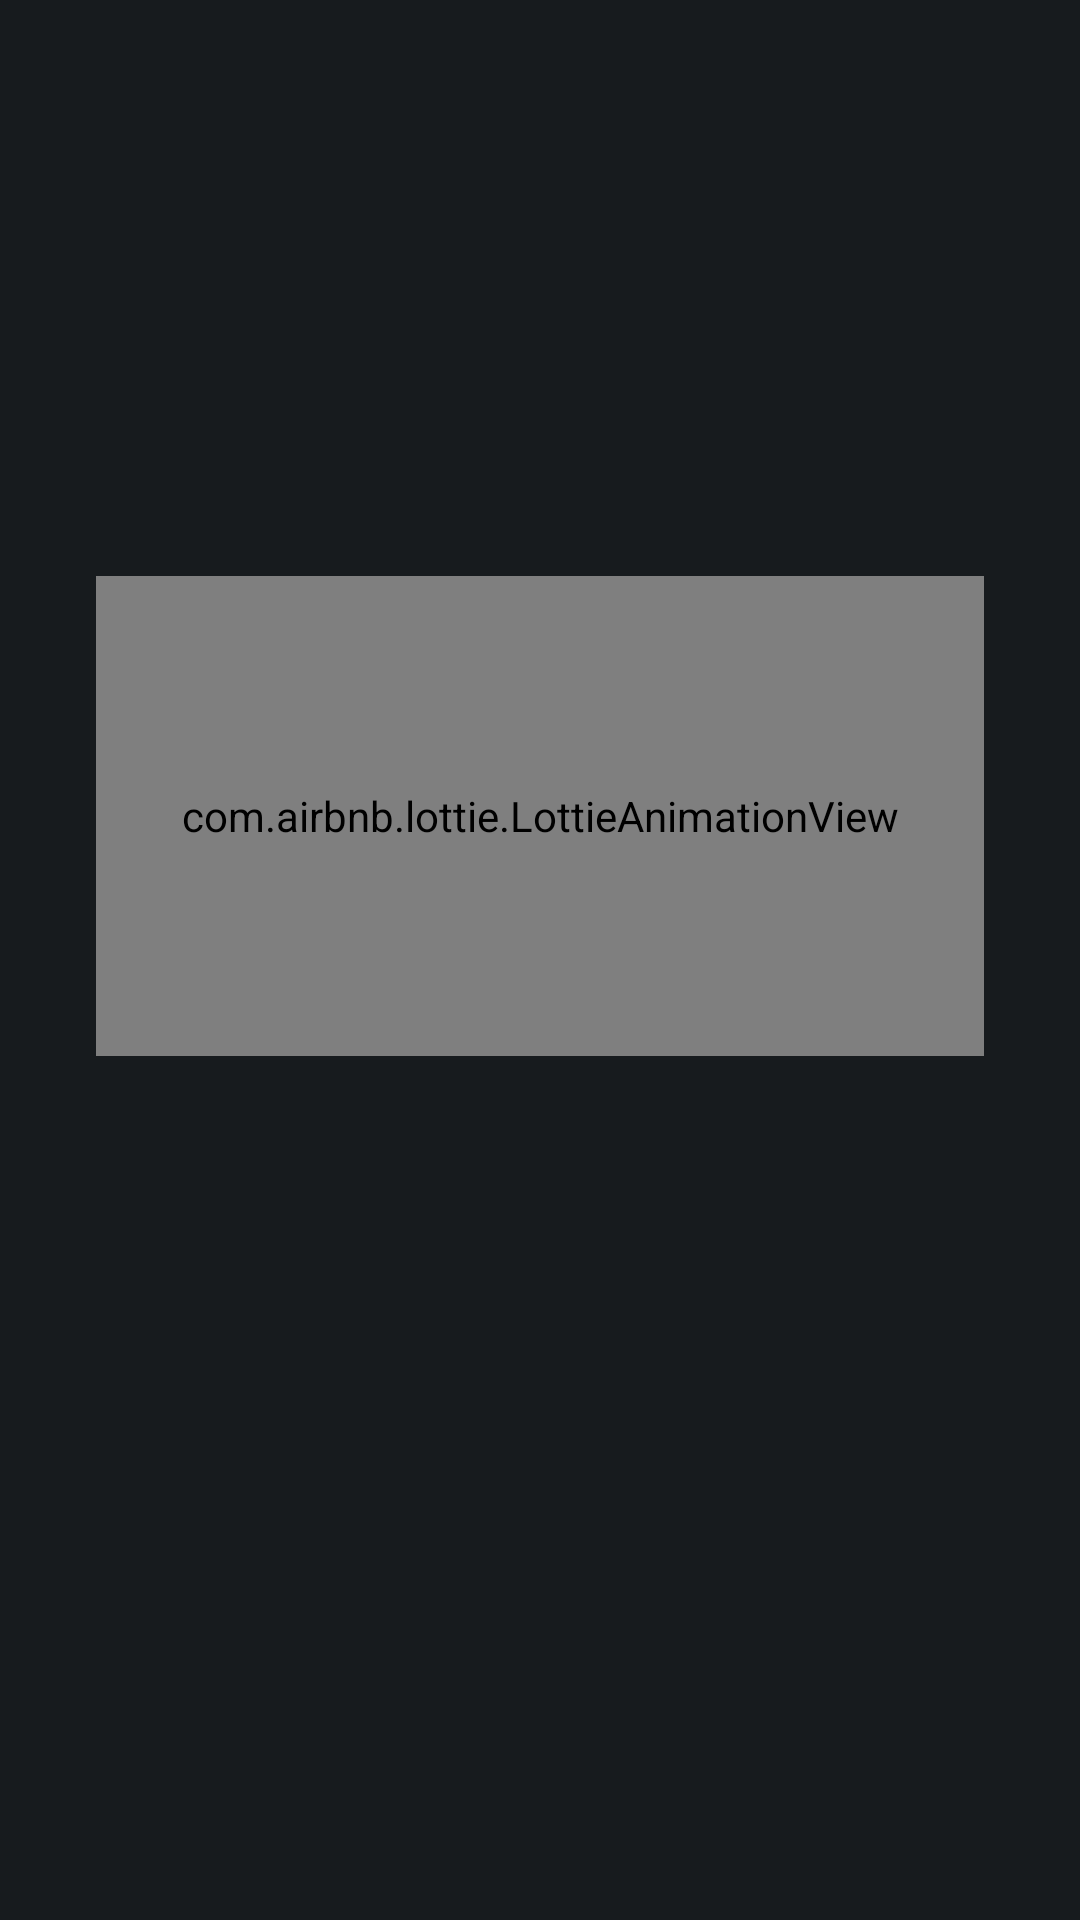

Write the Android layout XML for this screen, with the resource values it uses.
<!-- AndroidManifest.xml: application theme AppTheme -->
<!-- res/layout/activity_main.xml -->
<?xml version="1.0" encoding="utf-8"?>
<androidx.constraintlayout.widget.ConstraintLayout
    xmlns:android="http://schemas.android.com/apk/res/android"
    xmlns:tools="http://schemas.android.com/tools"
    xmlns:app="http://schemas.android.com/apk/res-auto"
    android:layout_width="match_parent"
    android:layout_height="match_parent"
    android:background="@color/colorPrimary"
    tools:context=".MainActivity">


    <TextView
        android:id="@+id/tvTitle"
        android:layout_width="wrap_content"
        android:layout_height="wrap_content"
        android:text="@string/app_name"
        android:textColor="@color/prince_ton_orange"
        android:textSize="30sp"
        android:textStyle="bold"
        app:layout_constraintBottom_toBottomOf="parent"
        app:layout_constraintHorizontal_bias="0.498"
        app:layout_constraintLeft_toLeftOf="parent"
        app:layout_constraintRight_toRightOf="parent"
        app:layout_constraintTop_toTopOf="parent"
        app:layout_constraintVertical_bias="0.481" />

    <com.airbnb.lottie.LottieAnimationView
        android:id="@+id/animation_view"
        android:layout_width="0dp"
        android:layout_height="0dp"
        android:layout_marginStart="32dp"
        android:layout_marginEnd="32dp"
        android:layout_marginBottom="288dp"
        android:visibility="visible"
        app:layout_constraintBottom_toBottomOf="parent"
        app:layout_constraintEnd_toEndOf="parent"
        app:layout_constraintHeight_percent="0.25"
        app:layout_constraintHorizontal_bias="0.0"
        app:layout_constraintStart_toStartOf="parent"
        app:lottie_autoPlay="true"
        app:lottie_loop="true"
        app:lottie_rawRes="@raw/intro" />

</androidx.constraintlayout.widget.ConstraintLayout>
<!-- resources referenced by this layout -->
<resources>
  <color name="colorPrimary">#171B1E</color>
  <color name="prince_ton_orange">#f99500</color>
  <string name="app_name">Falling Words</string>
  <style name="AppTheme" parent="Theme.AppCompat.NoActionBar">
          <item name="colorPrimary">@color/colorPrimary</item>
          <item name="colorPrimaryDark">@color/colorPrimaryDark</item>
          <item name="colorAccent">@color/colorAccent</item>
          <item name="windowActionBar">false</item>
          <item name="windowNoTitle">true</item>
          <item name="android:textColorPrimary">@android:color/white</item>
          <item name="android:textColorSecondary">@android:color/white</item>
          <item name="android:windowDisablePreview">true</item>
          <item name="android:windowIsTranslucent">true</item>
  
      </style>
  <color name="colorPrimaryDark">#171B1E</color>
  <color name="colorAccent">#535AF6</color>
</resources>
